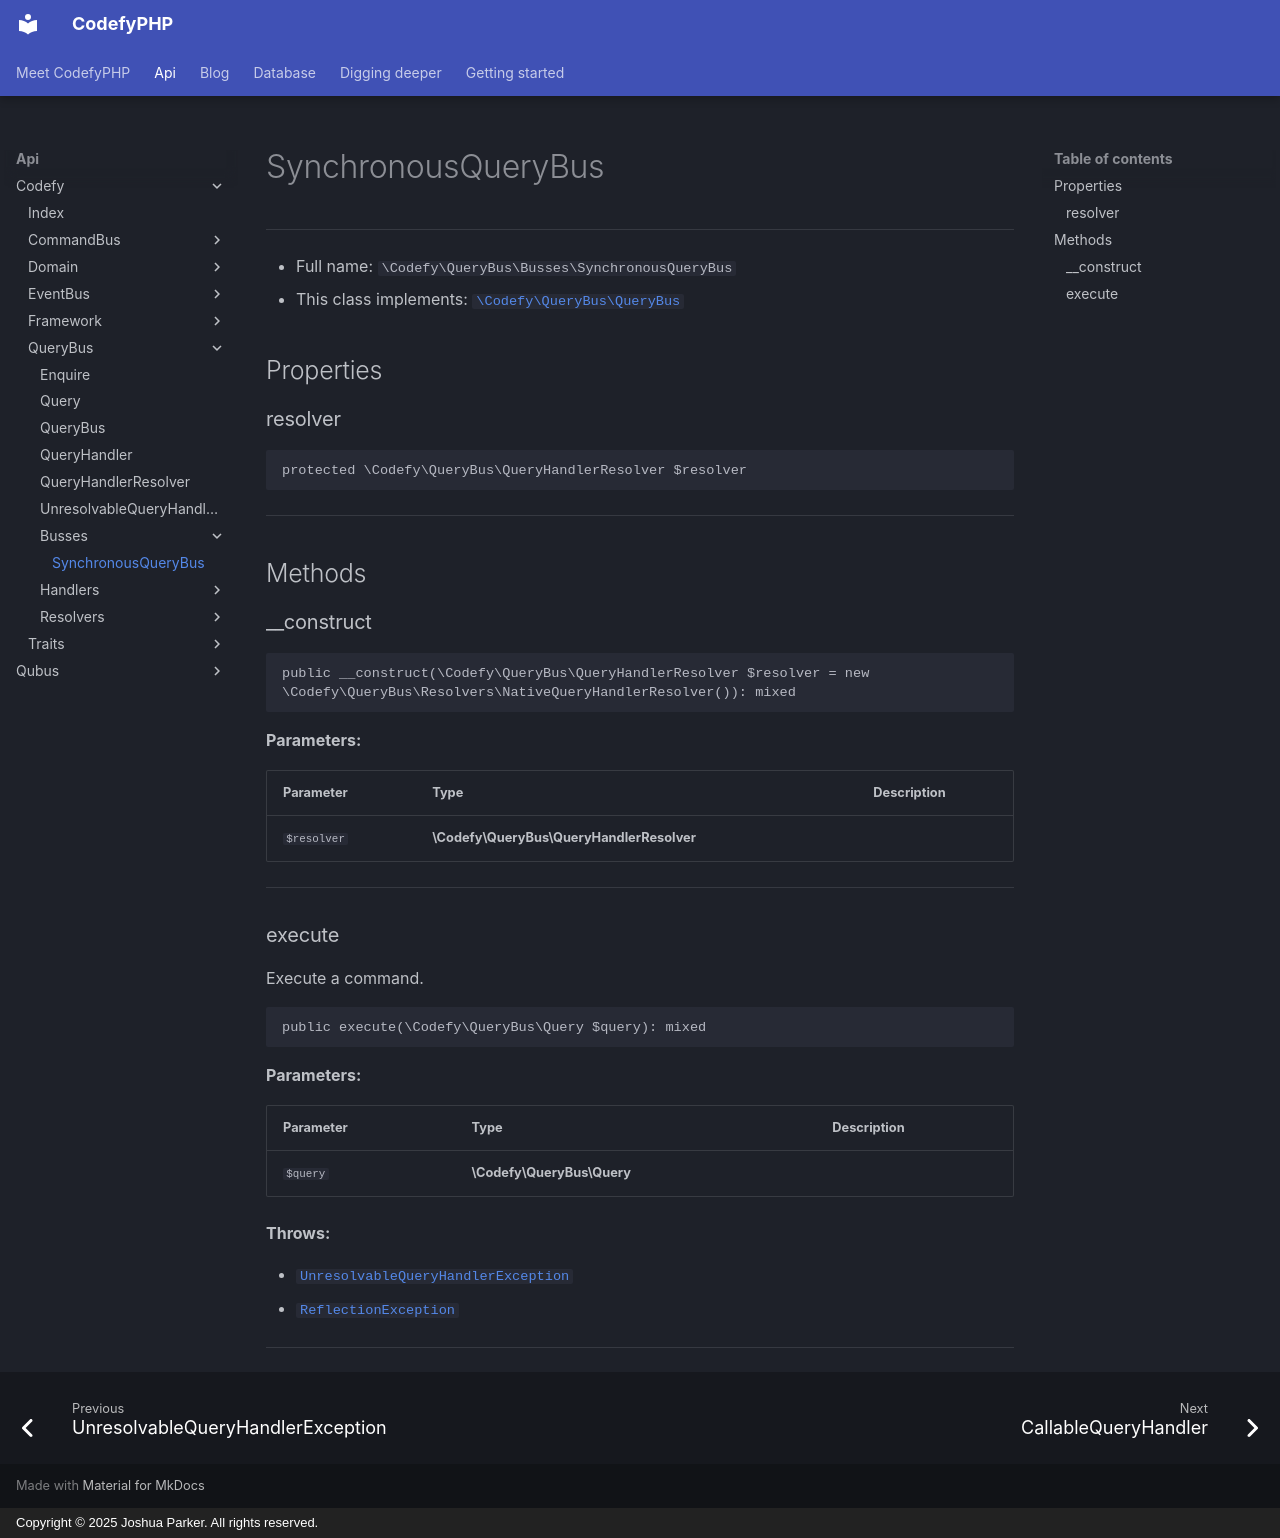

repository: codefyphp/docs · page: api/Codefy/QueryBus/Busses/SynchronousQueryBus/index.html · generator: mkdocs · copyright: Copyright © 2025 Joshua Parker. All rights reserved.

# SynchronousQueryBus

***

* Full name: `\Codefy\QueryBus\Busses\SynchronousQueryBus`
* This class implements:
  [`\Codefy\QueryBus\QueryBus`](../QueryBus.md)

## Properties

### resolver

```php
protected \Codefy\QueryBus\QueryHandlerResolver $resolver
```

***

## Methods

### __construct

```php
public __construct(\Codefy\QueryBus\QueryHandlerResolver $resolver = new \Codefy\QueryBus\Resolvers\NativeQueryHandlerResolver()): mixed
```

**Parameters:**

| Parameter   | Type                                      | Description |
|-------------|-------------------------------------------|-------------|
| `$resolver` | **\Codefy\QueryBus\QueryHandlerResolver** |             |

***

### execute

Execute a command.

```php
public execute(\Codefy\QueryBus\Query $query): mixed
```

**Parameters:**

| Parameter | Type                       | Description |
|-----------|----------------------------|-------------|
| `$query`  | **\Codefy\QueryBus\Query** |             |

**Throws:**

- [`UnresolvableQueryHandlerException`](../UnresolvableQueryHandlerException.md)
- [`ReflectionException`](../../../ReflectionException.md)

***
